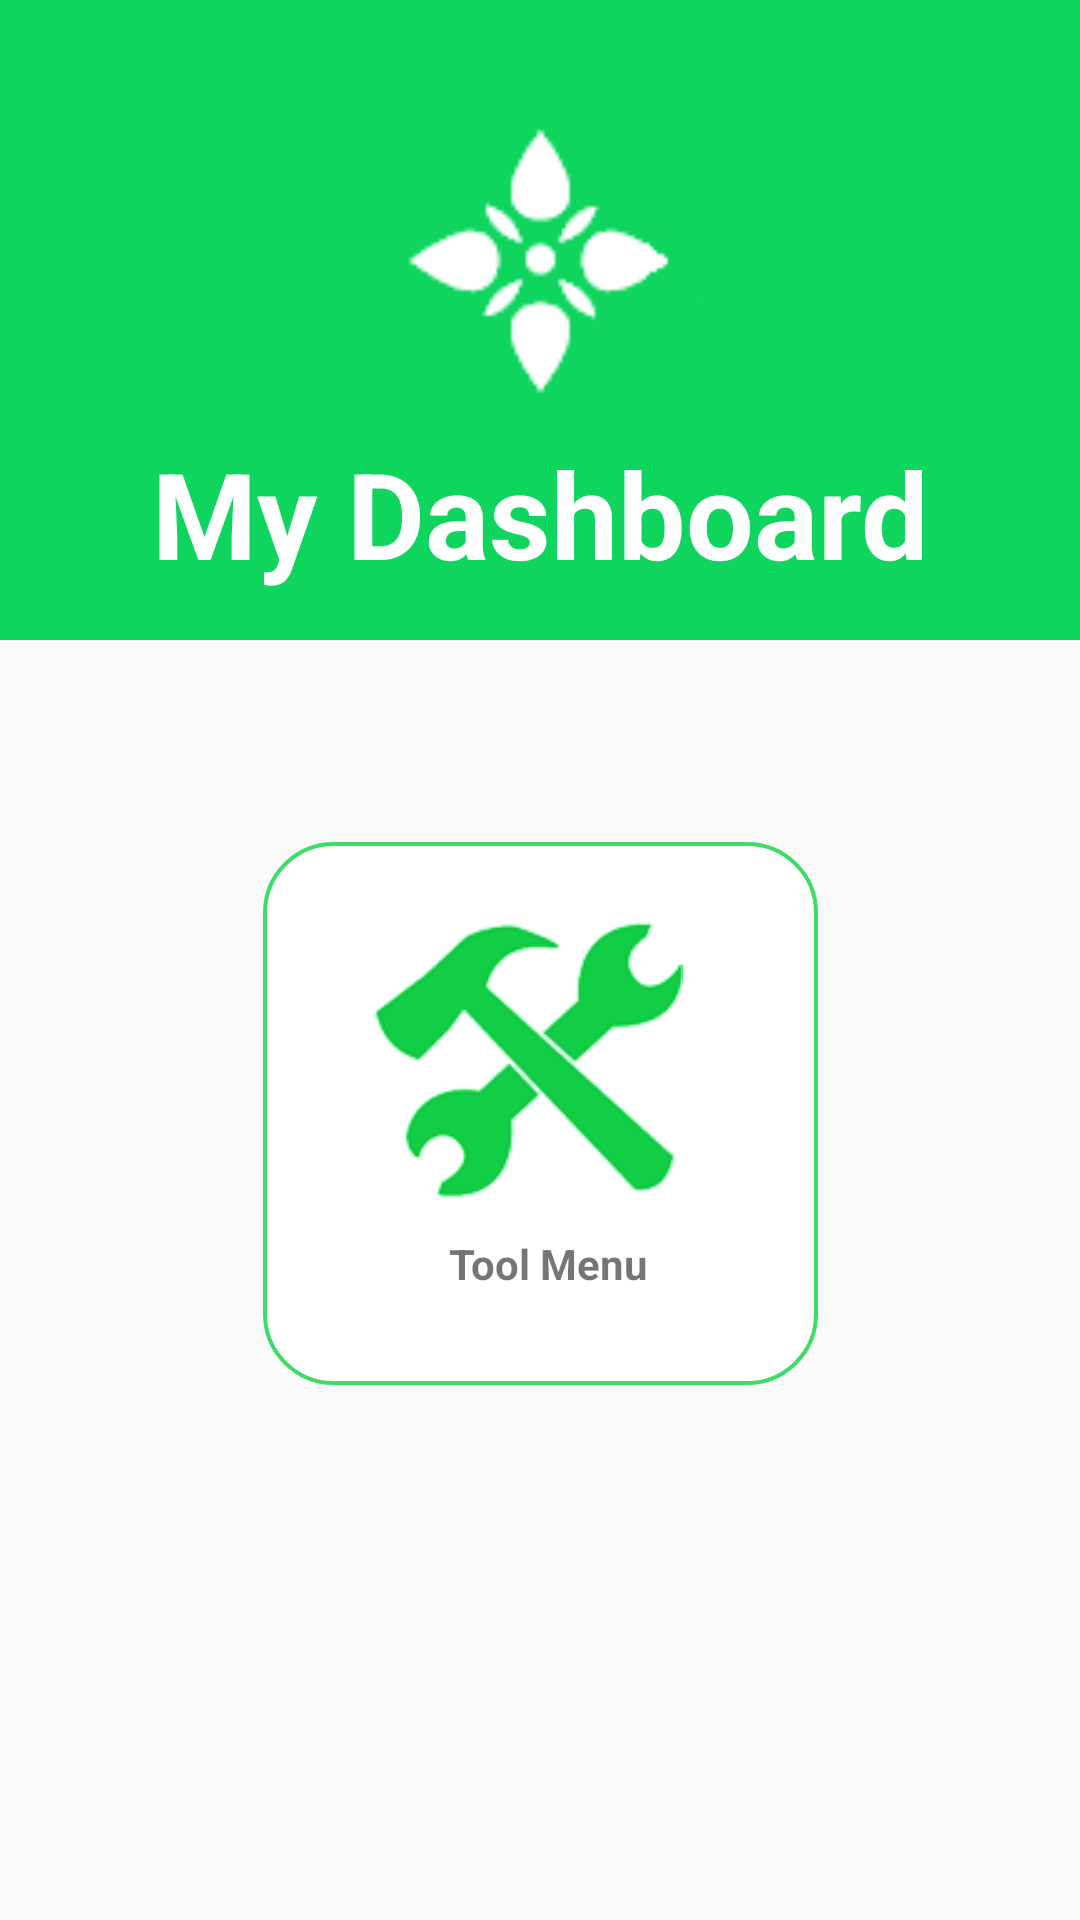

Layout XML and referenced resources for this Android screen:
<!-- AndroidManifest.xml: application theme Theme.AppCompat.Light.NoActionBar -->
<!-- res/layout/activity_farmer_menu.xml -->
<?xml version="1.0" encoding="utf-8"?>
<androidx.constraintlayout.widget.ConstraintLayout xmlns:android="http://schemas.android.com/apk/res/android"
    xmlns:app="http://schemas.android.com/apk/res-auto"
    xmlns:tools="http://schemas.android.com/tools"
    android:layout_width="match_parent"
    android:layout_height="match_parent"
    tools:context=".Farmer_Menu">

    
    <ImageView
        android:id="@+id/imageView"
        android:layout_width="wrap_content"
        android:layout_height="wrap_content"
        android:adjustViewBounds="true"
        app:layout_constraintBottom_toBottomOf="parent"
        app:layout_constraintEnd_toEndOf="parent"
        app:layout_constraintHorizontal_bias="0.0"
        app:layout_constraintStart_toStartOf="parent"
        app:layout_constraintTop_toTopOf="parent"
        app:layout_constraintVertical_bias="0.0"
        app:srcCompat="@drawable/green_bg_menu" />

    
    <ImageView
        android:id="@+id/imageView2"
        android:layout_width="109dp"
        android:layout_height="117dp"
        app:layout_constraintBottom_toBottomOf="@+id/imageView"
        app:layout_constraintEnd_toEndOf="@+id/imageView"
        app:layout_constraintStart_toStartOf="parent"
        app:layout_constraintTop_toTopOf="@+id/imageView"
        app:layout_constraintVertical_bias="0.178"
        app:srcCompat="@drawable/logoonly" />

    
    <TextView
        android:id="@+id/title"
        android:layout_width="wrap_content"
        android:layout_height="wrap_content"
        android:text="My Dashboard"
        android:textColor="#FFFFFF"
        android:textSize="40dp"
        android:textStyle="bold"
        app:layout_constraintBottom_toBottomOf="@+id/imageView"
        app:layout_constraintEnd_toEndOf="@+id/imageView"
        app:layout_constraintStart_toStartOf="@+id/imageView"
        app:layout_constraintTop_toBottomOf="@+id/imageView2"
        app:layout_constraintVertical_bias="0.0" />

    
    <RelativeLayout
        android:id="@+id/relativeLayout2"
        android:layout_width="185dp"
        android:layout_height="181dp"
        android:background="@drawable/green_border_rounded_cornwe"
        app:layout_constraintBottom_toBottomOf="parent"
        app:layout_constraintEnd_toEndOf="parent"
        app:layout_constraintStart_toStartOf="parent"
        app:layout_constraintTop_toBottomOf="@+id/imageView"
        app:layout_constraintVertical_bias="0.051">

        
        <ImageView
            android:layout_width="129dp"
            android:layout_height="103dp"
            android:layout_alignParentStart="true"
            android:layout_alignParentLeft="true"
            android:layout_alignParentTop="true"
            android:layout_alignParentEnd="true"
            android:layout_alignParentRight="true"
            android:layout_alignParentBottom="true"
            android:layout_marginStart="24dp"
            android:layout_marginLeft="24dp"
            android:layout_marginTop="21dp"
            android:layout_marginEnd="32dp"
            android:layout_marginRight="32dp"
            android:layout_marginBottom="57dp"
            app:srcCompat="@drawable/tool_green" />

        
        <TextView
            android:id="@+id/textView2"
            android:layout_width="67dp"
            android:layout_height="wrap_content"
            android:layout_alignParentStart="true"
            android:layout_alignParentLeft="true"
            android:layout_alignParentEnd="true"
            android:layout_alignParentRight="true"
            android:layout_alignParentBottom="true"
            android:layout_marginStart="62dp"
            android:layout_marginLeft="62dp"
            android:layout_marginTop="26dp"
            android:layout_marginEnd="56dp"
            android:layout_marginRight="56dp"
            android:layout_marginBottom="31dp"
            android:text="Tool Menu"
            android:textStyle="bold" />

        <Button
            android:id="@+id/btnFarmerTool"
            android:layout_width="match_parent"
            android:layout_height="216dp"
            android:background="#00FFFFFF" />

        
    </RelativeLayout>


</androidx.constraintlayout.widget.ConstraintLayout>
<!-- resources referenced by this layout -->
<resources>
  <!-- drawable green_bg_menu: png bitmap (drawable, 4977 bytes) -->
  <!-- drawable green_border_rounded_cornwe (drawable) -->
  <?xml version="1.0" encoding="utf-8"?>
  <shape xmlns:android="http://schemas.android.com/apk/res/android" android:shape="rectangle">
  <solid android:color="#FFFFFF"/>
  <stroke android:color="#3ddc64" android:width="1.3dp"/>
  <corners android:radius="23dp"/>
  </shape>
  <!-- drawable logoonly: png bitmap (drawable, 3151 bytes) -->
  <!-- drawable tool_green: png bitmap (drawable, 13945 bytes) -->
</resources>
